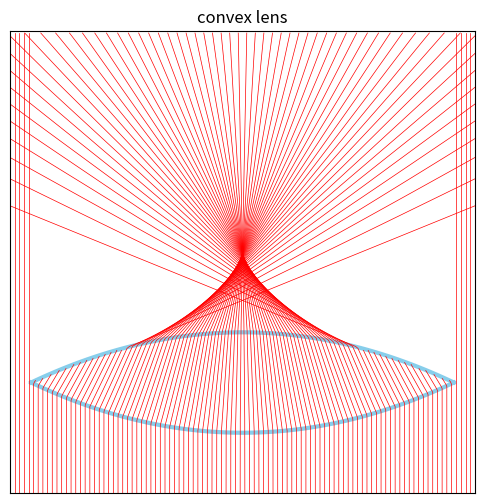

Source code (Python):
import matplotlib.pyplot as plt
import numpy as np

global contact

def f(x):
 return 1/10*x**2
def f_d(x):
 return 1/5*x

def g(x):
 return -1/10*x**2+5
def g_d(x):
 return -1/5*x  

def M1(x):
 return np.tan(np.pi/2-np.arctan(-f_d(x))+np.arcsin(2/3*np.sin(np.arctan(-f_d(x)))))
def M2(x):
 return -np.tan(np.arcsin(3/2*np.sin(np.arctan(1/g_d(contact))+np.arctan(M1(x))))+np.arctan(1/g_d(contact)))

def find_x(x, y):
 if(y<=f(x) or x<-5 or x>5):
  return x
 elif(f(x)<y<=g(contact)):
  return 1/M1(x)*(y-f(x))+x
 else:
  return 1/M2(x)*(y-g(contact))+contact

lens_d = [list(np.linspace(-5, 5, 100)), list(f(np.linspace(-5, 5, 100)))]
lens_u = [list(np.linspace(-5, 5, 100)), list(g(np.linspace(-5, 5, 100)))]
ray_x, ray_y = [], []

plt.figure(figsize=(6, 6))
plt.axis([-5.5, 5.5, -3, 20])
plt.xticks(range(0), range(0))
plt.yticks(range(0), range(0))
plt.title("convex lens")
plt.plot(lens_d[0], lens_d[1], color='skyblue', linewidth='3', zorder=0)
plt.plot(lens_u[0], lens_u[1], color='skyblue', linewidth='3', zorder=0)

for x in np.linspace(-5.5, 5.5, 100):
 alpha = -5*M1(x)+np.sqrt(25*M1(x)**2+10*M1(x)*x-10*f(x)+50)
 beta = -5*M1(x)-np.sqrt(25*M1(x)**2+10*M1(x)*x-10*f(x)+50)
 contact = alpha if g(alpha)>g(beta) else beta
 for y in np.arange(-3, 20, 0.1):
  ray_x.append(find_x(x, y))
  ray_y.append(y)
 plt.plot(ray_x, ray_y, color='red', linewidth='0.5', zorder=1)
 ray_x.clear()
 ray_y.clear()

plt.show()